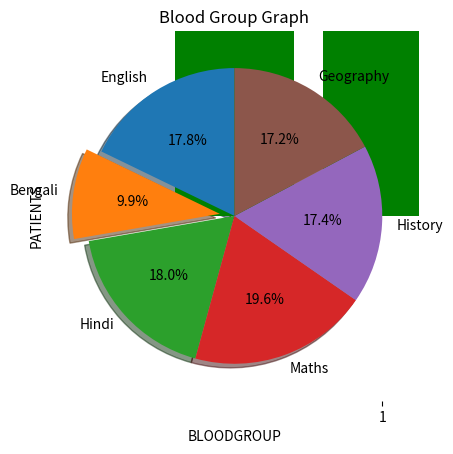

Here is the Python script that generated this plot:
# Problem 1
# Store blood group of 50 different patients (O+,A+,B+,AB+,O-,A-,B-,AB-). Graphically show how mnay patients have O- blood group.

from matplotlib import pyplot as plt

BLOODGROUPS=['O+','A+','B+','AB+','O-','A-','B-','AB-']

 
PATIENTS = [10,8,7,9,6,6,1,3]
  
tick_label = ['O+','A+','B+','AB+','O-','A-','B-','AB-'] 
  
plt.bar(BLOODGROUPS, PATIENTS, tick_label = tick_label, width = 0.8, color = ['green', 'green','green','green','red','green','green','green']) 
  
plt.xlabel('BLOODGROUP') 
plt.ylabel('PATIENTS')  
plt.title('Blood Group Graph')

# Problem 2
# For a certain student Store data of marks obtained by the student in English, Bengali, Hindi, Maths, History and Geography. 
#Graphically represent the data in a pie chart and bring out the slice having least marks. ( No subject should have same marks).

import matplotlib.pyplot as plt
slices = ['English','Bengali','Hindi','Maths','History','Geography']
marks = [90,50,91,99,88,87]
plt.pie(marks,labels=slices,startangle=90,shadow=True,explode=(0,0.1,0,0,0,0),autopct='%1.1f%%')
# Problem 3
# Store height of 50 students in inches. 
#Now while the data was being recorded manually there has been some typing mistake 
# and therefore height of 2 students have been recorded as 172 inch and 2 students have been recorded as 12 inch. 
#Graphically plot and show how you can seggregate correct data from abnormal data. 

import numpy as np
import random as rn
import matplotlib.pyplot as plt

height = np.array([])
    # creating sample data
for i in range(50):
    height = np.append(height , [rn.randint(62,75)])
height[21] = 172
height[13] = 172
height[10] = 2
height[43] = 2
    # sample data created
plt.boxplot(height)
plt.show()

